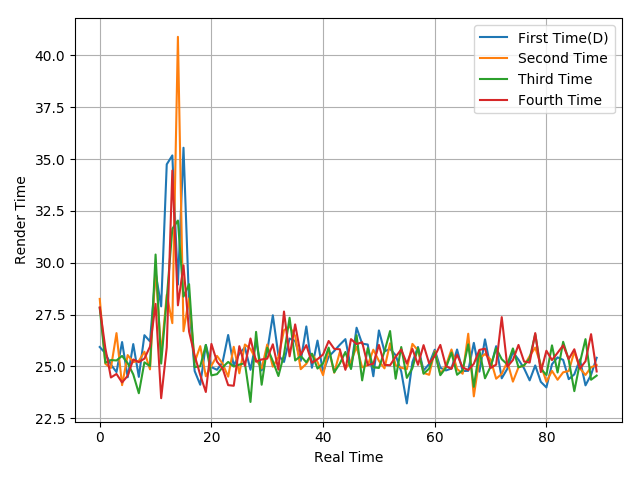

Data behind this chart, as committed beside it:
25.94, 25.64, 25.09, 24.73, 26.18, 24.48, 26.08, 24.5, 26.51, 26.21, 29.52, 27.9, 34.75, 35.18, 28.95, 35.55, 28.02, 24.78, 24.12, 26.04, 24.97, 24.84, 25.2, 26.52
28.26, 25.13, 24.93, 26.61, 24.1, 25.55, 25.21, 25.27, 25.71, 24.86, 29.77, 25.57, 28.46, 27.09, 40.9, 26.7, 28.29, 25.21, 25.98, 24.53, 25.04, 25.51, 25.14, 24.51
27.82, 25.18, 25.31, 25.29, 25.51, 25.16, 24.62, 23.71, 25.2, 25.02, 30.4, 25.14, 28.26, 31.64, 32.04, 28.37, 28.97, 24.97, 25.01, 26.04, 24.57, 24.63, 24.96, 25.22
27.85, 25.89, 24.47, 24.64, 24.23, 24.55, 25.34, 25.21, 25.38, 25.96, 28.02, 23.47, 25.92, 34.45, 27.95, 29.88, 26.68, 25.53, 24.59, 23.77, 26.09, 25.23, 24.91, 24.1
